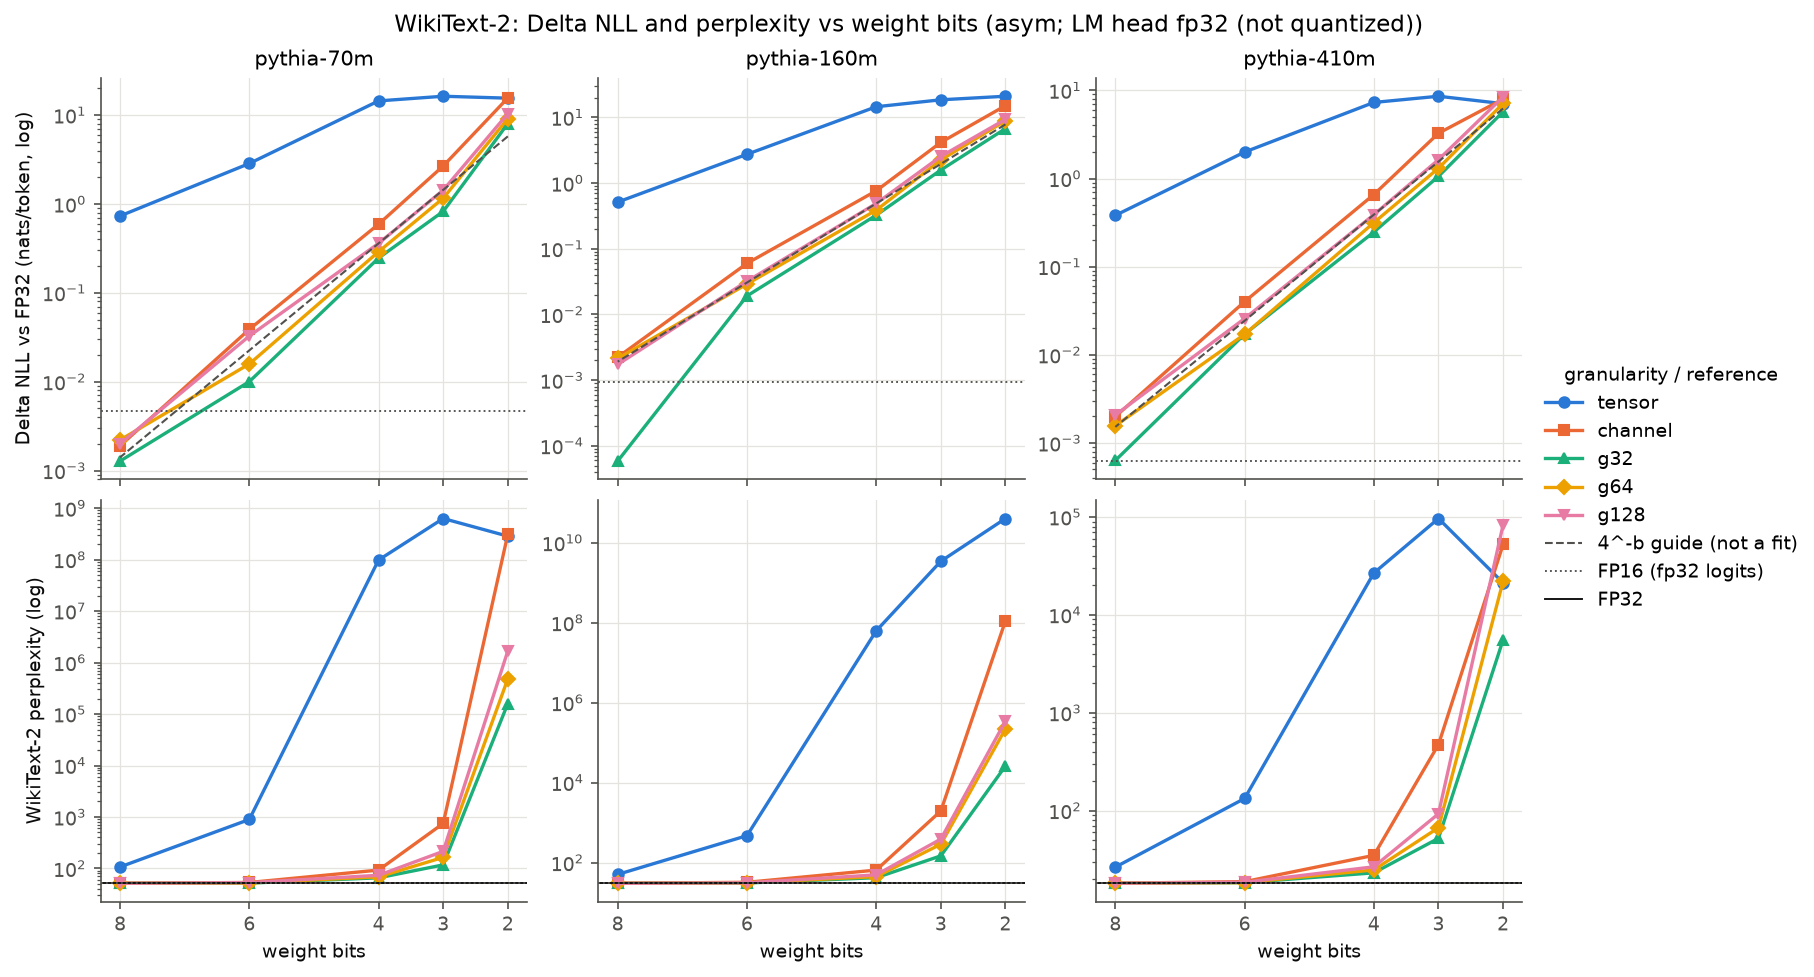

Values plotted in this chart, from the file beside it:
model, precision, head, bits, scheme, granularity, n_chunks, n_tokens, nll, delta_nll, ppl
pythia-70m, fp32, fp32, 32, , , 281, 287463, 3.94, 0.0, 51.39
pythia-70m, w8, fp32, 8, asym, tensor, 281, 287463, 4.673, 0.7334, 107
pythia-70m, w6, fp32, 6, asym, tensor, 281, 287463, 6.797, 2.857, 895
pythia-70m, w4, fp32, 4, asym, tensor, 281, 287463, 18.4, 14.46, 98152728
pythia-70m, w3, fp32, 3, asym, tensor, 281, 287463, 20.26, 16.32, 628737424
pythia-70m, w2, fp32, 2, asym, tensor, 281, 287463, 19.47, 15.53, 285225044
pythia-70m, w8, fp32, 8, asym, channel, 281, 287463, 3.941, 0.001901, 51.49
pythia-70m, w6, fp32, 6, asym, channel, 281, 287463, 3.978, 0.03884, 53.43
pythia-70m, w4, fp32, 4, asym, channel, 281, 287463, 4.533, 0.593, 92.99
pythia-70m, w3, fp32, 3, asym, channel, 281, 287463, 6.618, 2.679, 748.7
pythia-70m, w2, fp32, 2, asym, channel, 281, 287463, 19.55, 15.61, 310283271
pythia-70m, w8, fp32, 8, asym, g32, 281, 287463, 3.941, 0.001279, 51.46
pythia-70m, w6, fp32, 6, asym, g32, 281, 287463, 3.95, 0.01003, 51.91
pythia-70m, w4, fp32, 4, asym, g32, 281, 287463, 4.186, 0.2464, 65.75
pythia-70m, w3, fp32, 3, asym, g32, 281, 287463, 4.765, 0.8257, 117.4
pythia-70m, w2, fp32, 2, asym, g32, 281, 287463, 11.98, 8.043, 159912
pythia-70m, w8, fp32, 8, asym, g64, 281, 287463, 3.942, 0.002212, 51.51
pythia-70m, w6, fp32, 6, asym, g64, 281, 287463, 3.955, 0.01584, 52.21
pythia-70m, w4, fp32, 4, asym, g64, 281, 287463, 4.23, 0.2905, 68.72
pythia-70m, w3, fp32, 3, asym, g64, 281, 287463, 5.101, 1.162, 164.3
pythia-70m, w2, fp32, 2, asym, g64, 281, 287463, 13.09, 9.149, 483312
pythia-70m, w8, fp32, 8, asym, g128, 281, 287463, 3.942, 0.002003, 51.5
pythia-70m, w6, fp32, 6, asym, g128, 281, 287463, 3.972, 0.03266, 53.1
pythia-70m, w4, fp32, 4, asym, g128, 281, 287463, 4.3, 0.3606, 73.71
pythia-70m, w3, fp32, 3, asym, g128, 281, 287463, 5.372, 1.432, 215.2
pythia-70m, w2, fp32, 2, asym, g128, 281, 287463, 14.34, 10.4, 1682300
pythia-70m, fp16, fp32, 16, , , 281, 287463, 3.944, 0.00468, 51.63
pythia-160m, fp32, fp32, 32, , , 281, 287463, 3.411, 0.0, 30.28
pythia-160m, w8, fp32, 8, asym, tensor, 281, 287463, 3.925, 0.5139, 50.63
pythia-160m, w6, fp32, 6, asym, tensor, 281, 287463, 6.155, 2.744, 471.1
pythia-160m, w4, fp32, 4, asym, tensor, 281, 287463, 17.95, 14.54, 62283858
pythia-160m, w3, fp32, 3, asym, tensor, 281, 287463, 21.96, 18.54, 3428374876
pythia-160m, w2, fp32, 2, asym, tensor, 281, 287463, 24.42, 21.01, 40166890044
pythia-160m, w8, fp32, 8, asym, channel, 281, 287463, 3.413, 0.002235, 30.35
pythia-160m, w6, fp32, 6, asym, channel, 281, 287463, 3.471, 0.05996, 32.15
pythia-160m, w4, fp32, 4, asym, channel, 281, 287463, 4.174, 0.7633, 64.96
pythia-160m, w3, fp32, 3, asym, channel, 281, 287463, 7.579, 4.169, 1957
pythia-160m, w2, fp32, 2, asym, channel, 281, 287463, 18.53, 15.12, 111397099
pythia-160m, w8, fp32, 8, asym, g32, 281, 287463, 3.411, 5.8642057847446694e-05, 30.28
pythia-160m, w6, fp32, 6, asym, g32, 281, 287463, 3.43, 0.01916, 30.87
pythia-160m, w4, fp32, 4, asym, g32, 281, 287463, 3.736, 0.325, 41.91
pythia-160m, w3, fp32, 3, asym, g32, 281, 287463, 4.993, 1.583, 147.4
pythia-160m, w2, fp32, 2, asym, g32, 281, 287463, 10.17, 6.757, 26032
pythia-160m, w8, fp32, 8, asym, g64, 281, 287463, 3.413, 0.002138, 30.35
pythia-160m, w6, fp32, 6, asym, g64, 281, 287463, 3.44, 0.02909, 31.18
pythia-160m, w4, fp32, 4, asym, g64, 281, 287463, 3.798, 0.387, 44.59
pythia-160m, w3, fp32, 3, asym, g64, 281, 287463, 5.663, 2.253, 288.1
pythia-160m, w2, fp32, 2, asym, g64, 281, 287463, 12.31, 8.897, 221276
pythia-160m, w8, fp32, 8, asym, g128, 281, 287463, 3.412, 0.001734, 30.34
pythia-160m, w6, fp32, 6, asym, g128, 281, 287463, 3.443, 0.03206, 31.27
pythia-160m, w4, fp32, 4, asym, g128, 281, 287463, 3.901, 0.49, 49.43
pythia-160m, w3, fp32, 3, asym, g128, 281, 287463, 5.958, 2.547, 386.8
pythia-160m, w2, fp32, 2, asym, g128, 281, 287463, 12.75, 9.344, 346189
pythia-160m, fp16, fp32, 16, , , 281, 287463, 3.412, 0.0009349, 30.31
pythia-410m, fp32, fp32, 32, , , 281, 287463, 2.892, 0.0, 18.03
pythia-410m, w8, fp32, 8, asym, tensor, 281, 287463, 3.274, 0.382, 26.42
pythia-410m, w6, fp32, 6, asym, tensor, 281, 287463, 4.889, 1.997, 132.8
pythia-410m, w4, fp32, 4, asym, tensor, 281, 287463, 10.2, 7.303, 26769
pythia-410m, w3, fp32, 3, asym, tensor, 281, 287463, 11.48, 8.586, 96607
pythia-410m, w2, fp32, 2, asym, tensor, 281, 287463, 9.965, 7.072, 21261
... 21 more rows
